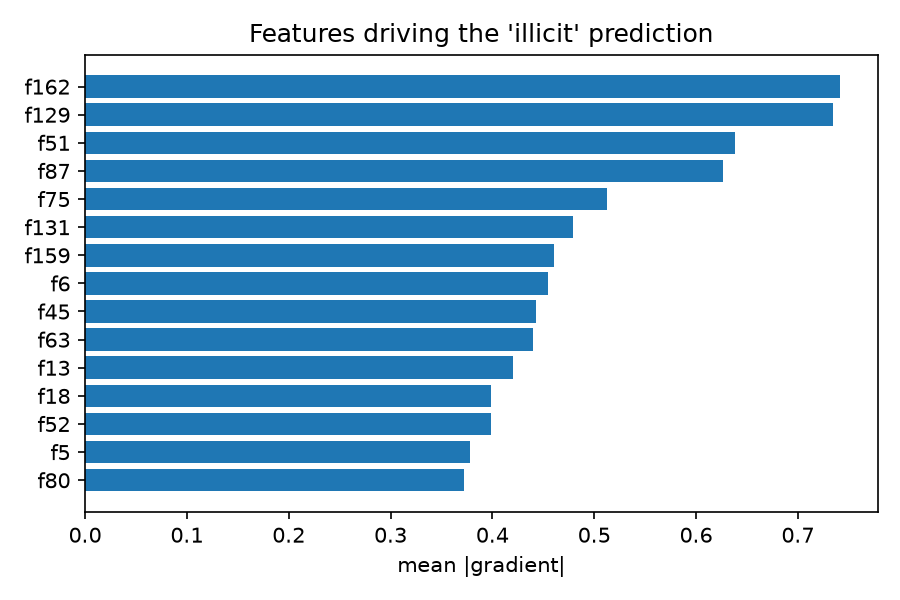

The table this chart was drawn from, first rows:
feature, feature_index, saliency
f162, 162, 0.7411
f129, 129, 0.7341
f51, 51, 0.6382
f87, 87, 0.6266
f75, 75, 0.512
f131, 131, 0.4795
f159, 159, 0.4606
f6, 6, 0.4544
f45, 45, 0.4427
f63, 63, 0.4402
f13, 13, 0.4205
f18, 18, 0.3987
f52, 52, 0.3987
f5, 5, 0.378
f80, 80, 0.3719
